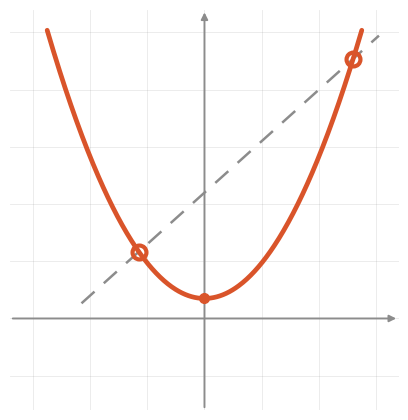

Here is the Python script that generated this plot:
"""
generate-hero-graphic.py
========================
Generates the homepage hero figure.

USAGE
------
    python3 scripts/generate-hero-graphic.py

DEPENDENCIES
-------------
    pip3 install matplotlib numpy

NOTES
------
Follows the same conventions as generate-math-graphs.py (Agg backend, save to
public/ejemplos/<folder>/), but uses the site's brand palette instead of the
teaching palette, and renders on a transparent background so a single file
reads correctly on both the light and dark themes. Colours are therefore
picked to hold contrast against #f4f4f4 and #161616 alike.
"""

import os
import numpy as np
import matplotlib
matplotlib.use('Agg')   # no GUI window, file output only
import matplotlib.pyplot as plt

OUT = "public/ejemplos/hero"
os.makedirs(OUT, exist_ok=True)

# Brand palette. VERMILION sits between the light and dark theme accents so the
# one file works on both. NEUTRAL is a mid grey that stays legible either way.
VERMILION = '#d9542a'
NEUTRAL = '#8c8c8c'

fig, ax = plt.subplots(figsize=(6.4, 5.2), dpi=200)
fig.patch.set_alpha(0)
ax.patch.set_alpha(0)

xlim, ylim = (-3.4, 3.4), (-1.6, 5.4)


def f(x):
    return 0.62 * x ** 2 + 0.35


# Light reference grid, kept faint so it never competes with the curve.
for gx in np.arange(-3, 3.1, 1):
    ax.axvline(gx, color=NEUTRAL, lw=0.6, alpha=0.20, zorder=0)
for gy in np.arange(-1, 5.1, 1):
    ax.axhline(gy, color=NEUTRAL, lw=0.6, alpha=0.20, zorder=0)

# Axes with arrow heads.
ax.annotate('', xy=(xlim[1], 0), xytext=(xlim[0], 0),
            arrowprops=dict(arrowstyle='-|>', color=NEUTRAL, lw=1.4))
ax.annotate('', xy=(0, ylim[1]), xytext=(0, ylim[0]),
            arrowprops=dict(arrowstyle='-|>', color=NEUTRAL, lw=1.4))

# The parabola.
x = np.linspace(-2.75, 2.75, 400)
ax.plot(x, f(x), color=VERMILION, lw=3.4, solid_capstyle='round', zorder=3)

# A straight line cutting the parabola: the intersection picture students
# meet as a quadratic system. Two real solutions, both marked.
def g(x):
    return 0.9 * x + 2.2


lx = np.linspace(-2.15, 3.05, 2)
ax.plot(lx, g(lx), color=NEUTRAL, lw=1.8, dashes=(7, 5), zorder=2)

# Intersections of 0.62x^2 + 0.35 = 0.9x + 2.2
roots = np.roots([0.62, -0.9, -1.85])
for r in roots:
    ax.plot([r], [g(r)], marker='o', ms=10, mfc='none',
            mec=VERMILION, mew=3.0, zorder=4)

# Vertex.
ax.plot([0], [f(0)], marker='o', ms=7, color=VERMILION, zorder=4)

ax.set_xlim(*xlim)
ax.set_ylim(*ylim)
ax.set_aspect('equal', adjustable='box')
ax.axis('off')

fig.savefig(os.path.join(OUT, 'parabola-tangente.png'),
            transparent=True, bbox_inches='tight', pad_inches=0.08)
plt.close(fig)
print(f"saved {OUT}/parabola-tangente.png")
